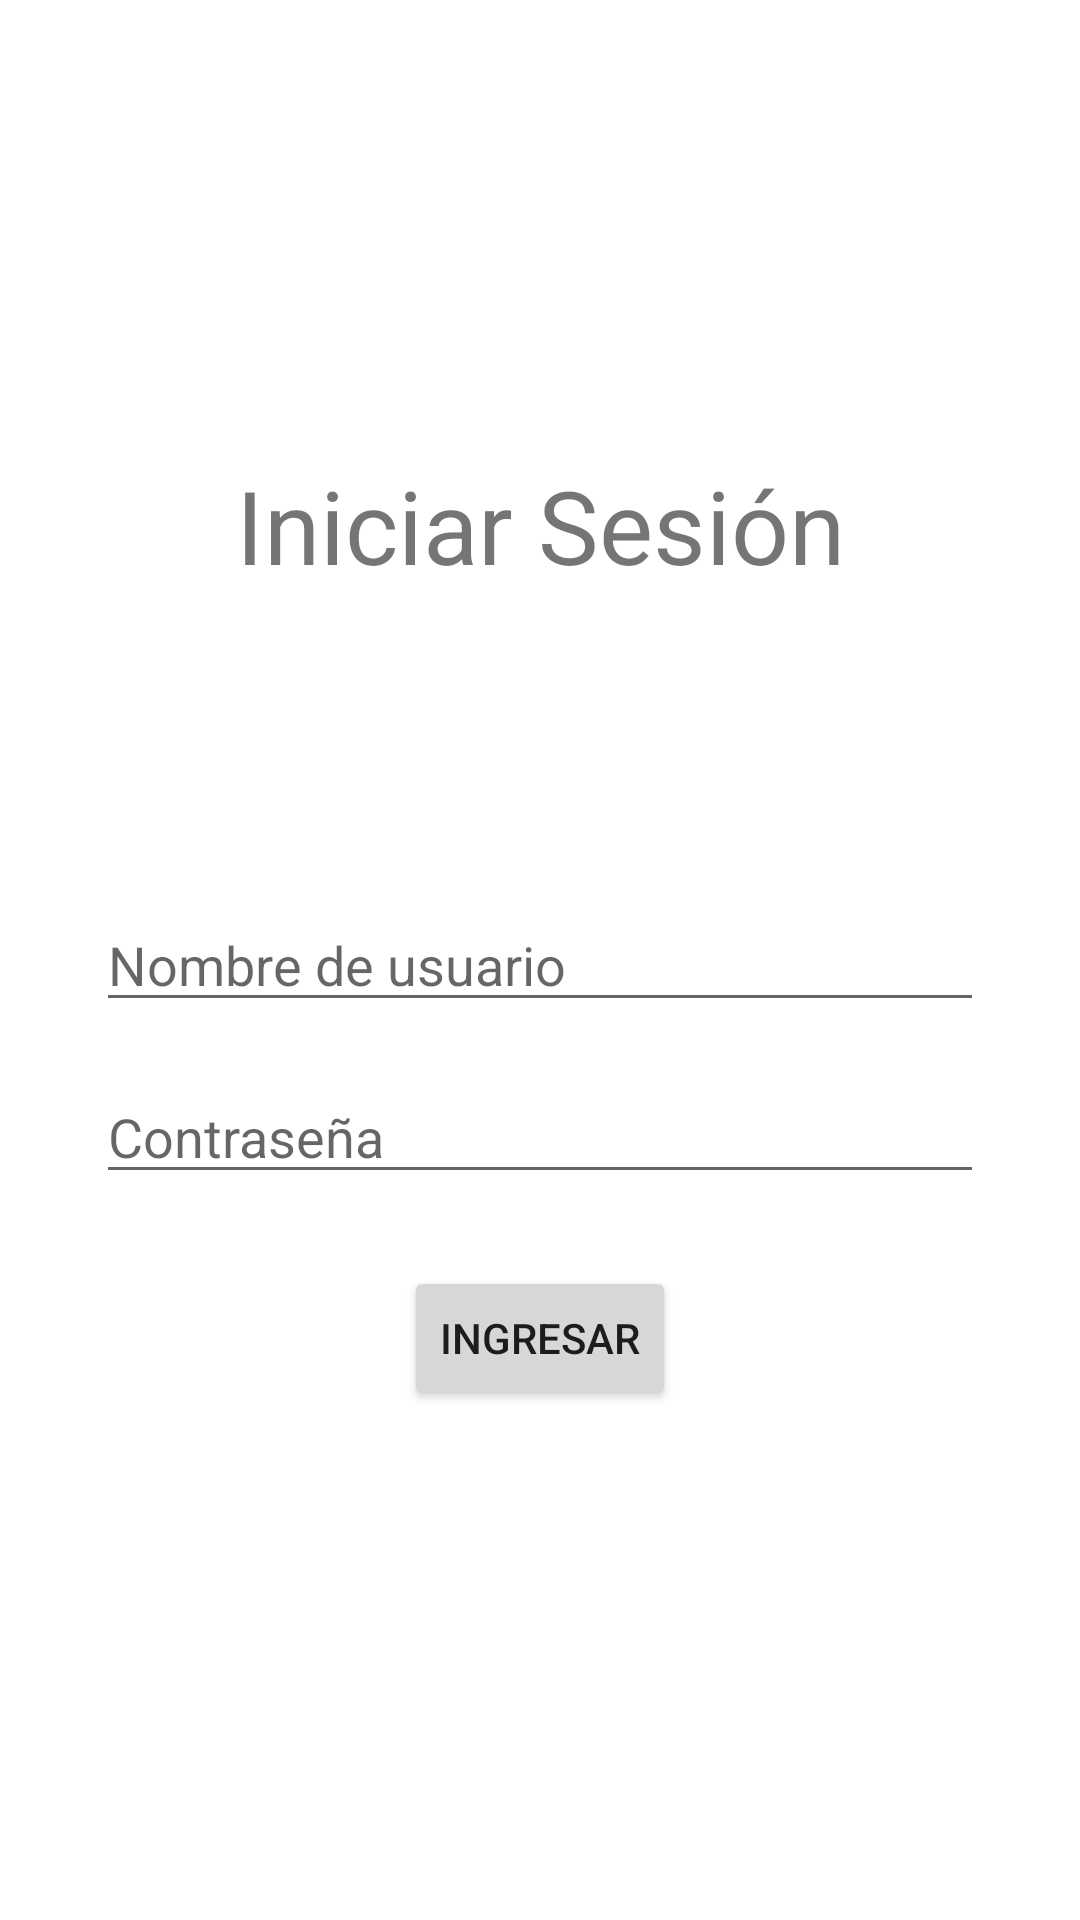

Reconstruct the res/layout file that produces this screen, plus the resources it refers to.
<!-- AndroidManifest.xml: application theme Theme.AppIoT2 -->
<!-- res/layout/activity_login.xml -->
<?xml version="1.0" encoding="utf-8"?>
<androidx.constraintlayout.widget.ConstraintLayout xmlns:android="http://schemas.android.com/apk/res/android"
    xmlns:app="http://schemas.android.com/apk/res-auto"
    xmlns:tools="http://schemas.android.com/tools"
    android:layout_width="match_parent"
    android:layout_height="match_parent"
    tools:context=".LoginActivity">

    <TextView
        android:id="@+id/textViewTitle"
        android:layout_width="wrap_content"
        android:layout_height="wrap_content"
        android:text="Iniciar Sesión"
        android:textSize="34sp"
        app:layout_constraintBottom_toTopOf="@+id/editTextUsername"
        app:layout_constraintEnd_toEndOf="parent"
        app:layout_constraintStart_toStartOf="parent"
        app:layout_constraintTop_toTopOf="parent"
        app:layout_constraintVertical_bias="0.6" />

    <EditText
        android:id="@+id/editTextUsername"
        android:layout_width="0dp"
        android:layout_height="wrap_content"
        android:layout_marginStart="32dp"
        android:layout_marginEnd="32dp"
        android:hint="Nombre de usuario"
        android:inputType="text"
        app:layout_constraintBottom_toBottomOf="parent"
        app:layout_constraintEnd_toEndOf="parent"
        app:layout_constraintStart_toStartOf="parent"
        app:layout_constraintTop_toTopOf="parent" />

    <EditText
        android:id="@+id/editTextPassword"
        android:layout_width="0dp"
        android:layout_height="wrap_content"
        android:layout_marginStart="32dp"
        android:layout_marginEnd="32dp"
        android:layout_marginTop="16dp"
        android:hint="Contraseña"
        android:inputType="textPassword"
        app:layout_constraintEnd_toEndOf="parent"
        app:layout_constraintStart_toStartOf="parent"
        app:layout_constraintTop_toBottomOf="@+id/editTextUsername" />

    <Button
        android:id="@+id/buttonLogin"
        android:layout_width="wrap_content"
        android:layout_height="wrap_content"
        android:layout_marginTop="24dp"
        android:text="Ingresar"
        app:layout_constraintEnd_toEndOf="parent"
        app:layout_constraintStart_toStartOf="parent"
        app:layout_constraintTop_toBottomOf="@+id/editTextPassword" />

    <ProgressBar
        android:id="@+id/progressBar"
        style="?android:attr/progressBarStyle"
        android:layout_width="wrap_content"
        android:layout_height="wrap_content"
        android:visibility="gone"
        app:layout_constraintBottom_toBottomOf="parent"
        app:layout_constraintEnd_toEndOf="parent"
        app:layout_constraintStart_toStartOf="parent"
        app:layout_constraintTop_toBottomOf="@+id/buttonLogin" />

</androidx.constraintlayout.widget.ConstraintLayout>
<!-- resources referenced by this layout -->
<resources>
  <style name="Theme.AppIoT2" parent="Theme.MaterialComponents.DayNight.DarkActionBar">
          
          <item name="colorPrimary">@color/purple_500</item>
          <item name="colorPrimaryVariant">@color/purple_700</item>
          <item name="colorOnPrimary">@color/white</item>
          
          <item name="colorSecondary">@color/teal_200</item>
          <item name="colorSecondaryVariant">@color/teal_700</item>
          <item name="colorOnSecondary">@color/black</item>
          
          <item name="android:statusBarColor">?attr/colorPrimaryVariant</item>
          
      </style>
  <!-- not gathered from this repository: default colours our renderer supplied (Android Studio template values) -->
  <color name="purple_500">#FF6200EE</color>
  <color name="purple_700">#FF3700B3</color>
  <color name="teal_200">#FF03DAC5</color>
  <color name="teal_700">#FF018786</color>
  <color name="black">#FF000000</color>
  <color name="white">#FFFFFFFF</color>
</resources>
